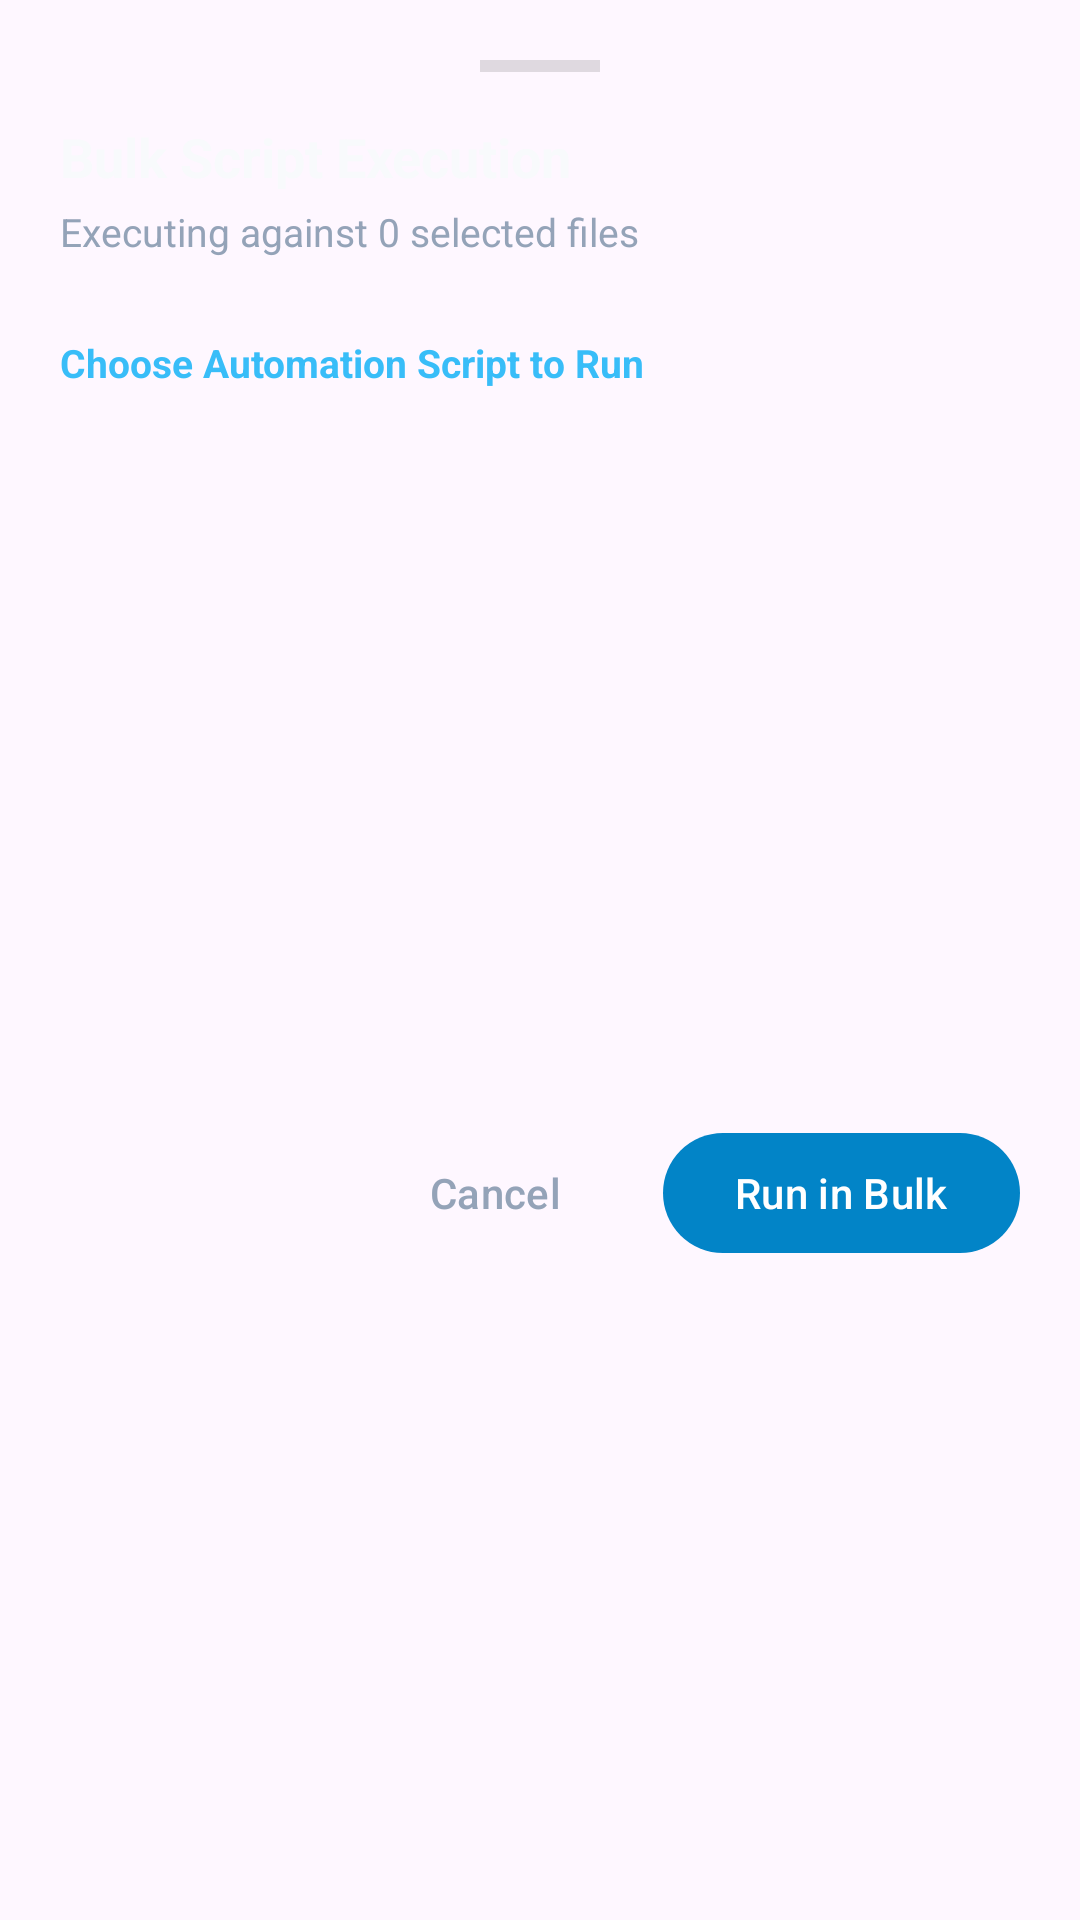

Layout XML and referenced resources for this Android screen:
<!-- AndroidManifest.xml: application theme Theme.PolymathFileSystem -->
<!-- res/layout/bottom_sheet_bulk_script.xml -->
<?xml version="1.0" encoding="utf-8"?>
<LinearLayout xmlns:android="http://schemas.android.com/apk/res/android"
    xmlns:app="http://schemas.android.com/apk/res-auto"
    android:layout_width="match_parent"
    android:layout_height="wrap_content"
    android:orientation="vertical"
    android:background="?attr/colorSurface"
    android:padding="20dp">

    
    <View
        android:layout_width="40dp"
        android:layout_height="4dp"
        android:layout_gravity="center_horizontal"
        android:layout_marginBottom="16dp"
        android:background="?attr/colorControlHighlight" />

    
    <TextView
        android:layout_width="wrap_content"
        android:layout_height="wrap_content"
        android:text="Bulk Script Execution"
        android:textColor="#f8fafc"
        android:textSize="18sp"
        android:textStyle="bold" />

    <TextView
        android:id="@+id/tv_selected_files_info"
        android:layout_width="match_parent"
        android:layout_height="wrap_content"
        android:layout_marginTop="4dp"
        android:textColor="#94a3b8"
        android:textSize="13sp"
        android:text="Executing against 0 selected files" />

    
    <androidx.recyclerview.widget.RecyclerView
        android:id="@+id/rv_selected_files"
        android:layout_width="match_parent"
        android:layout_height="wrap_content"
        android:layout_marginTop="10dp"
        android:orientation="horizontal" />

    
    <TextView
        android:layout_width="wrap_content"
        android:layout_height="wrap_content"
        android:layout_marginTop="16dp"
        android:text="Choose Automation Script to Run"
        android:textColor="#38bdf8"
        android:textSize="13sp"
        android:textStyle="bold" />

    <androidx.recyclerview.widget.RecyclerView
        android:id="@+id/rv_available_scripts"
        android:layout_width="match_parent"
        android:layout_height="220dp"
        android:layout_marginTop="8dp" />

    
    <LinearLayout
        android:layout_width="match_parent"
        android:layout_height="wrap_content"
        android:layout_marginTop="16dp"
        android:orientation="horizontal"
        android:gravity="end">

        <com.google.android.material.button.MaterialButton
            android:id="@+id/btn_cancel"
            style="@style/Widget.Material3.Button.TextButton"
            android:layout_width="wrap_content"
            android:layout_height="wrap_content"
            android:text="Cancel"
            android:textColor="#94a3b8" />

        <com.google.android.material.button.MaterialButton
            android:id="@+id/btn_run_bulk"
            android:layout_width="wrap_content"
            android:layout_height="wrap_content"
            android:layout_marginStart="12dp"
            android:text="Run in Bulk"
            app:backgroundTint="#0284c7"
            android:textColor="#ffffff" />
    </LinearLayout>

    <ProgressBar
        android:id="@+id/bulk_progress"
        style="?android:attr/progressBarStyleHorizontal"
        android:layout_width="match_parent"
        android:layout_height="wrap_content"
        android:layout_marginTop="8dp"
        android:indeterminate="true"
        android:visibility="gone" />

</LinearLayout>
<!-- resources referenced by this layout -->
<resources>
  <style name="Theme.PolymathFileSystem" parent="Theme.Material3.DayNight.NoActionBar">
          <item name="colorPrimary">@color/ocean_primary</item>
          <item name="colorPrimaryDark">@color/ocean_primary_dark</item>
          <item name="colorAccent">@color/ocean_accent</item>
          <item name="android:windowBackground">@drawable/bg_fluid_gradient</item>
      </style>
  <color name="ocean_primary">#0077B6</color>
  <color name="ocean_primary_dark">#03045E</color>
  <color name="ocean_accent">#00B4D8</color>
  <!-- drawable bg_fluid_gradient (drawable) -->
  <?xml version="1.0" encoding="utf-8"?>
  <shape xmlns:android="http://schemas.android.com/apk/res/android"
      android:shape="rectangle">
      <gradient
          android:angle="135"
          android:startColor="#1e293b"
          android:centerColor="#0f172a"
          android:endColor="#080e1a"
          android:type="linear" />
  </shape>
</resources>
